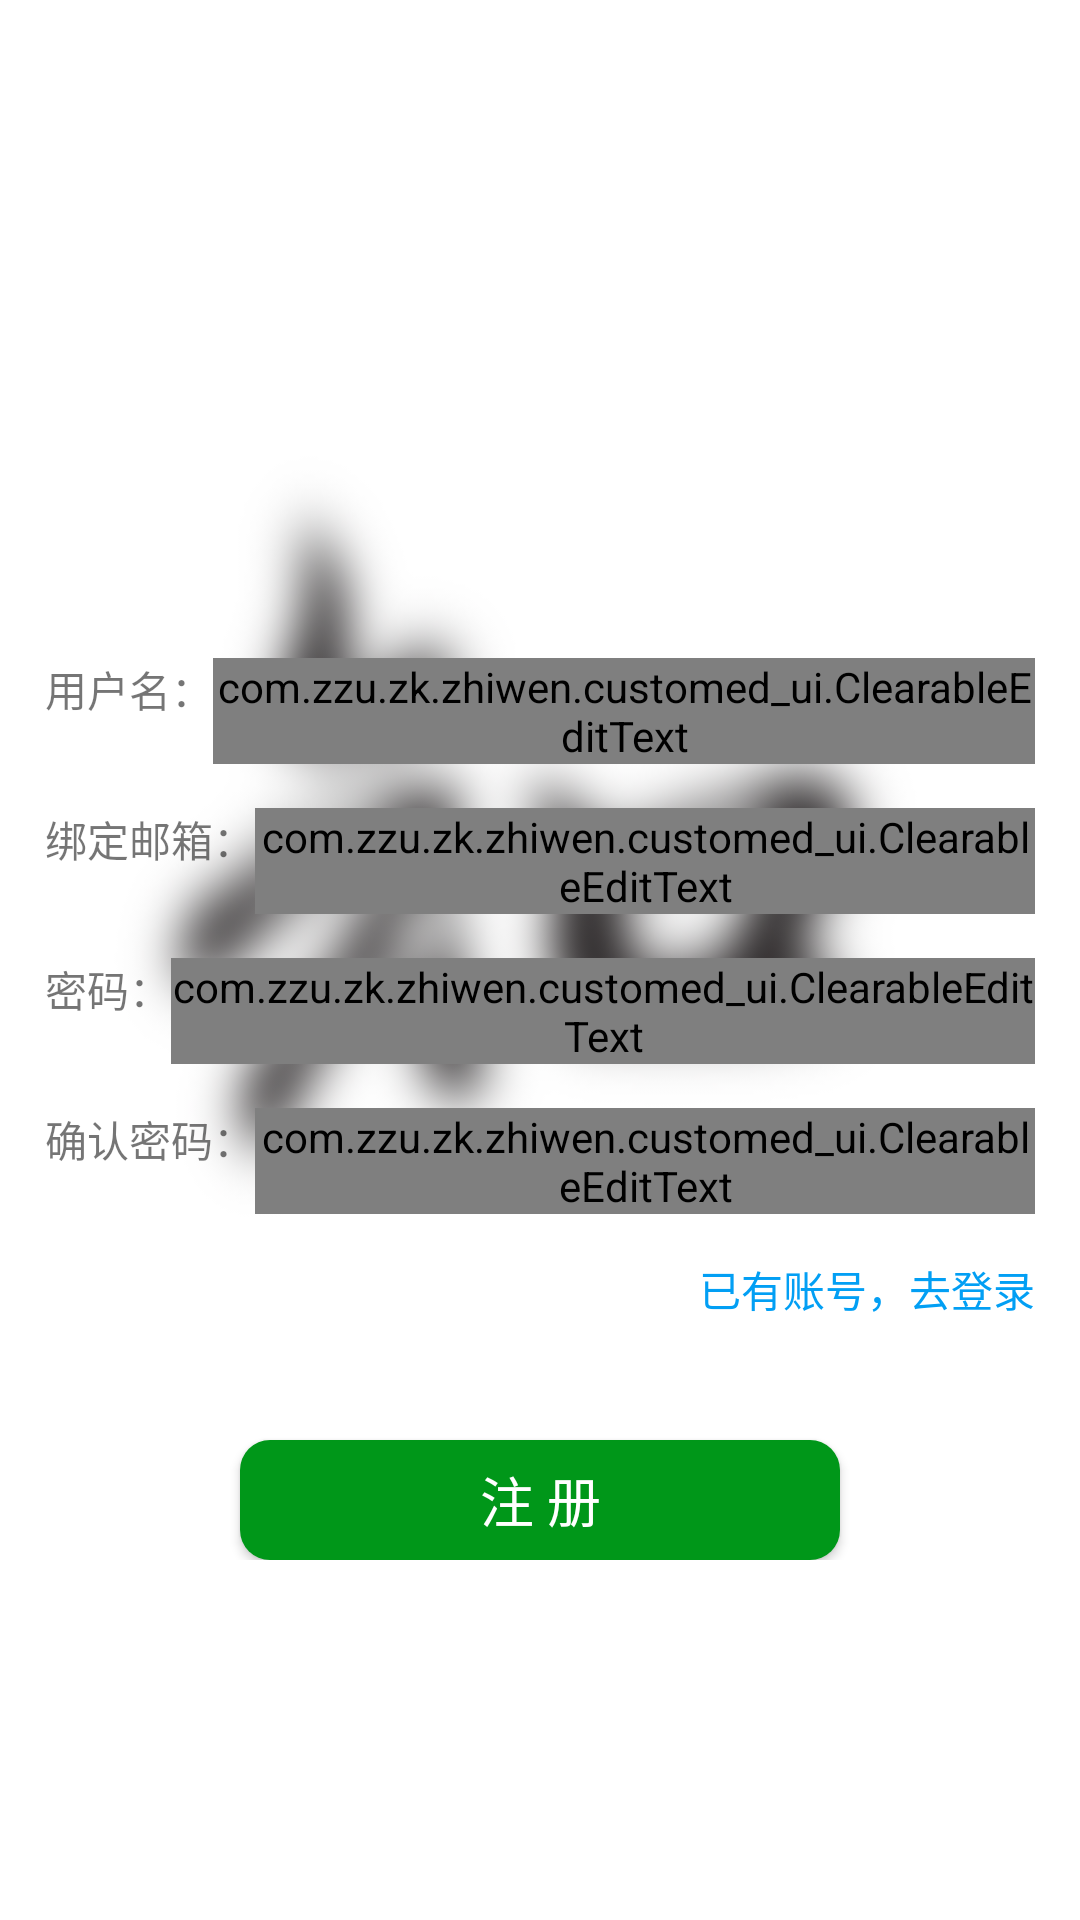

Write the Android layout XML for this screen, with the resource values it uses.
<!-- AndroidManifest.xml: application theme AppTheme -->
<!-- res/layout/register.xml -->
<?xml version="1.0" encoding="utf-8"?>
<RelativeLayout xmlns:android="http://schemas.android.com/apk/res/android"
    android:layout_width="match_parent"
    android:layout_height="match_parent"
    android:background="@mipmap/wel_bg">

    <LinearLayout
        android:layout_width="match_parent"
        android:layout_height="wrap_content"
        android:layout_alignParentBottom="true"
        android:layout_marginLeft="15dp"
        android:layout_marginRight="15dp"
        android:paddingBottom="120dp"
        android:orientation="vertical">

        <LinearLayout
            android:layout_width="match_parent"
            android:layout_height="50dp"
            android:orientation="horizontal">

            <TextView
                android:layout_width="wrap_content"
                android:layout_height="50dp"
                android:text="@string/username" />

            <com.zzu.zk.zhiwen.customed_ui.ClearableEditText
                android:id="@+id/r_un"
                android:maxLength="40"
                android:layout_width="0dp"
                android:singleLine="true"
                android:layout_height="wrap_content"
                android:layout_weight="1"

                />
        </LinearLayout>
        <LinearLayout
            android:layout_width="match_parent"
            android:layout_height="50dp"
            android:orientation="horizontal">

            <TextView
                android:layout_width="wrap_content"
                android:layout_height="50dp"
                android:text="@string/bind_email" />

            <com.zzu.zk.zhiwen.customed_ui.ClearableEditText
                android:id="@+id/r_email"
                android:inputType="textEmailAddress"
                android:maxLength="40"
                android:layout_width="0dp"
                android:singleLine="true"
                android:layout_height="wrap_content"
                android:layout_weight="1"

                />
        </LinearLayout>
        <LinearLayout
            android:layout_width="match_parent"
            android:layout_height="50dp"
            android:orientation="horizontal">

            <TextView
                android:layout_width="wrap_content"
                android:layout_height="50dp"
                android:text="@string/pwd" />

            <com.zzu.zk.zhiwen.customed_ui.ClearableEditText
                android:singleLine="true"
                android:maxLength="40"
                android:id="@+id/r_pwd"
                android:inputType="textPassword"
                android:layout_width="0dp"
                android:layout_height="wrap_content"
                android:layout_weight="1"

                />
        </LinearLayout>

        <LinearLayout
            android:layout_width="match_parent"
            android:layout_height="50dp"
            android:orientation="horizontal">

            <TextView
                android:layout_width="wrap_content"
                android:layout_height="50dp"
                android:text="@string/com_pwd" />

            <com.zzu.zk.zhiwen.customed_ui.ClearableEditText
                android:singleLine="true"
                android:maxLength="40"
                android:id="@+id/r_cpwd"
                android:inputType="textPassword"
                android:layout_width="0dp"
                android:layout_height="wrap_content"
                android:layout_weight="1"

                />
        </LinearLayout>



            <TextView
                android:id="@+id/go_login"

                android:layout_width="wrap_content"
                android:clickable="true"
                android:layout_gravity="right"
                android:focusable="true"
                android:textColor="@drawable/go_reg_sele"
                android:layout_height="wrap_content"

                android:text="@string/go_login" />





        <Button
            android:id="@+id/register"
            android:layout_marginTop="40dp"
            android:layout_width="200dp"
            android:background="@drawable/login_btn_bg"
            android:text="@string/register"
            android:layout_gravity="center_horizontal"
            android:textColor="@drawable/login_btn_con_bg"
            android:textSize="18sp"

            android:layout_height="40dp" />



    </LinearLayout>


</RelativeLayout>
<!-- resources referenced by this layout -->
<resources>
  <!-- drawable go_reg_sele (drawable) -->
  <?xml version="1.0" encoding="utf-8"?>
  <selector xmlns:android="http://schemas.android.com/apk/res/android">
  
      <item android:color="@color/go_reg_p" android:state_pressed="true" />
      <item android:color="@color/go_reg_up" />
  
  </selector>
  <!-- drawable login_btn_bg (drawable) -->
  <?xml version="1.0" encoding="utf-8"?>
  <shape xmlns:android="http://schemas.android.com/apk/res/android" android:shape="rectangle">
  
  
      <corners android:radius="30.0px" />
      <solid android:color="#009719" />
  </shape>
  <!-- drawable login_btn_con_bg (drawable) -->
  <?xml version="1.0" encoding="utf-8"?>
  <selector xmlns:android="http://schemas.android.com/apk/res/android">
  
      <item android:color="@android:color/darker_gray" android:state_pressed="true" />
      <item android:color="@android:color/white" />
  
  </selector>
  <!-- mipmap wel_bg: png bitmap (mipmap-xxhdpi, 46326 bytes) -->
  <string name="bind_email">绑定邮箱：</string>
  <string name="com_pwd">确认密码：</string>
  <string name="go_login">已有账号，去登录</string>
  <string name="pwd">密码：</string>
  <string name="register">注  册</string>
  <string name="username">用户名：</string>
  <style name="AppTheme" parent="Theme.AppCompat.Light.NoActionBar">
          
          <item name="colorPrimary">@color/colorPrimary</item>
          <item name="colorPrimaryDark">@color/colorPrimaryDark</item>
          <item name="colorAccent">@color/colorAccent</item>
      </style>
  <color name="go_reg_p">#a0a7a4</color>
  <color name="go_reg_up">#029ff4</color>
  <color name="colorPrimary">#3F51B5</color>
  <color name="colorPrimaryDark">#303F9F</color>
  <color name="colorAccent">#FF4081</color>
</resources>
